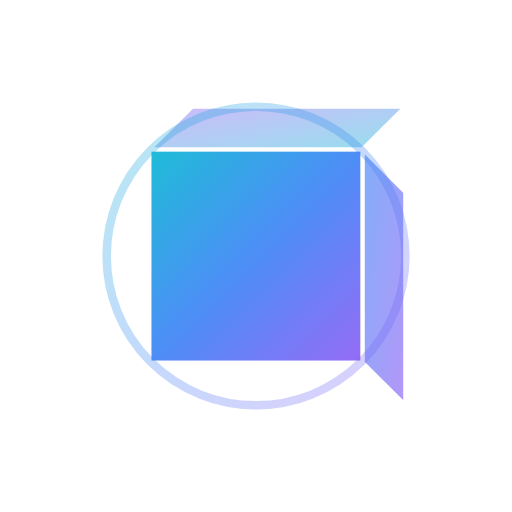
t = 0.00 s
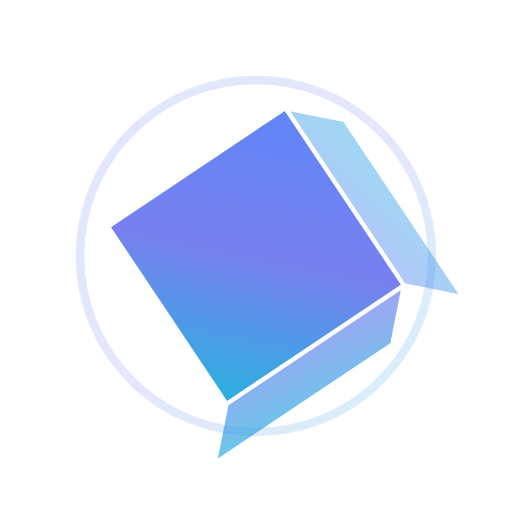
t = 1.25 s
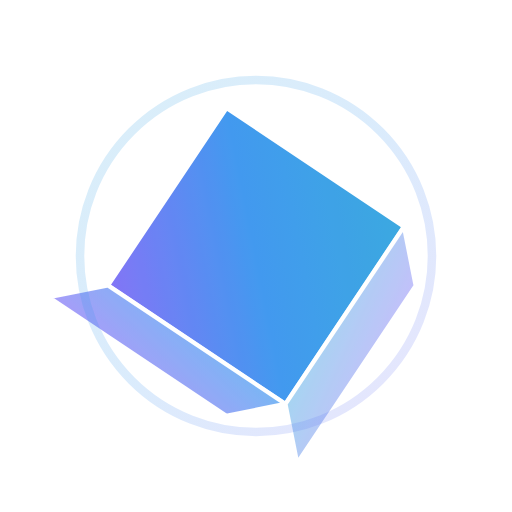
t = 2.75 s
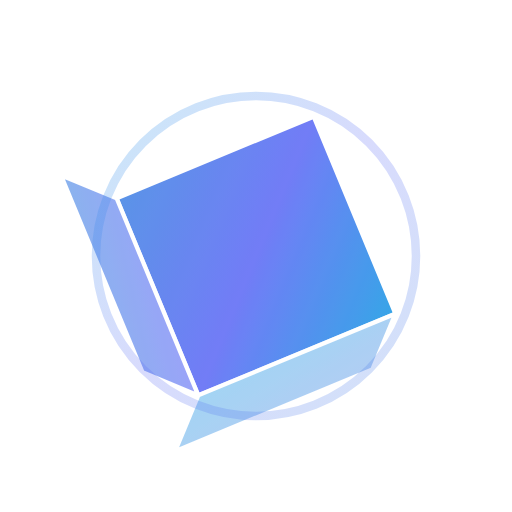
t = 3.50 s
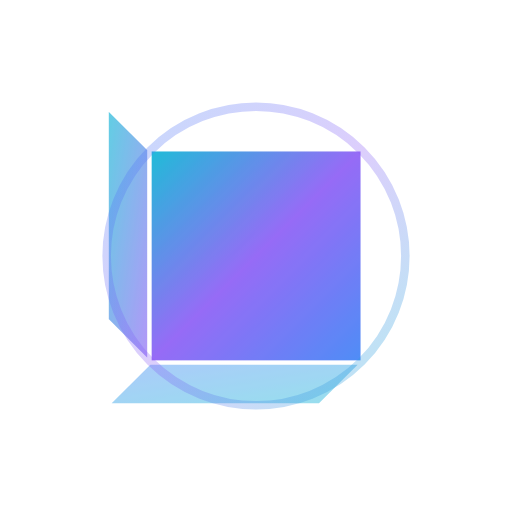
t = 4.00 s
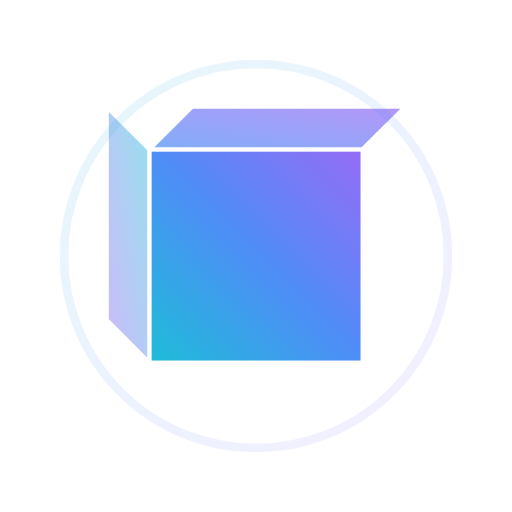
t = 6.00 s

The animated SVG that drew these frames (rendered in a browser with its animation timeline set to each time). Animation: 10 SMIL elements (animate=9,animateTransform=1); one cycle of 8.00 s, repeats indefinitely.

<svg width="120" height="120" viewBox="0 0 120 120" xmlns="http://www.w3.org/2000/svg">
  <defs>
    <linearGradient id="voxelGradient" x1="0%" y1="0%" x2="100%" y2="100%" gradientUnits="objectBoundingBox">
      <stop offset="0%" style="stop-color:#06b6d4;stop-opacity:1">
        <animate attributeName="stop-color" 
                 values="#06b6d4;#3b82f6;#8b5cf6;#06b6d4" 
                 dur="3s" 
                 repeatCount="indefinite"/>
      </stop>
      <stop offset="50%" style="stop-color:#3b82f6;stop-opacity:1">
        <animate attributeName="stop-color" 
                 values="#3b82f6;#8b5cf6;#06b6d4;#3b82f6" 
                 dur="3s" 
                 repeatCount="indefinite"/>
      </stop>
      <stop offset="100%" style="stop-color:#8b5cf6;stop-opacity:1">
        <animate attributeName="stop-color" 
                 values="#8b5cf6;#06b6d4;#3b82f6;#8b5cf6" 
                 dur="3s" 
                 repeatCount="indefinite"/>
      </stop>
    </linearGradient>
    
    <linearGradient id="voxelGradient2" x1="0%" y1="0%" x2="100%" y2="100%" gradientUnits="objectBoundingBox">
      <stop offset="0%" style="stop-color:#3b82f6;stop-opacity:0.8">
        <animate attributeName="stop-color" 
                 values="#3b82f6;#8b5cf6;#06b6d4;#3b82f6" 
                 dur="3s" 
                 repeatCount="indefinite"/>
      </stop>
      <stop offset="100%" style="stop-color:#8b5cf6;stop-opacity:0.8">
        <animate attributeName="stop-color" 
                 values="#8b5cf6;#06b6d4;#3b82f6;#8b5cf6" 
                 dur="3s" 
                 repeatCount="indefinite"/>
      </stop>
    </linearGradient>
    
    <linearGradient id="voxelGradient3" x1="0%" y1="0%" x2="100%" y2="100%" gradientUnits="objectBoundingBox">
      <stop offset="0%" style="stop-color:#8b5cf6;stop-opacity:0.6">
        <animate attributeName="stop-color" 
                 values="#8b5cf6;#06b6d4;#3b82f6;#8b5cf6" 
                 dur="3s" 
                 repeatCount="indefinite"/>
      </stop>
      <stop offset="100%" style="stop-color:#06b6d4;stop-opacity:0.6">
        <animate attributeName="stop-color" 
                 values="#06b6d4;#3b82f6;#8b5cf6;#06b6d4" 
                 dur="3s" 
                 repeatCount="indefinite"/>
      </stop>
    </linearGradient>
  </defs>
  
  <g transform="translate(60,60)">
    <g>
      <animateTransform
        attributeName="transform"
        type="rotate"
        values="0;360"
        dur="8s"
        repeatCount="indefinite"/>
      
      <!-- Front face -->
      <rect x="-25" y="-25" width="50" height="50" 
            fill="url(#voxelGradient)" 
            stroke="#fff" 
            stroke-width="1"
            opacity="0.9"/>
      
      <!-- Right face (3D effect) -->
      <polygon points="25,-25 35,-15 35,35 25,25" 
               fill="url(#voxelGradient2)" 
               stroke="#fff" 
               stroke-width="1"
               opacity="0.8"/>
      
      <!-- Top face (3D effect) -->
      <polygon points="-25,-25 -15,-35 35,-35 25,-25" 
               fill="url(#voxelGradient3)" 
               stroke="#fff" 
               stroke-width="1"
               opacity="0.7"/>
    </g>
    
    <!-- Subtle pulsing effect -->
    <circle cx="0" cy="0" r="40" fill="none" stroke="url(#voxelGradient)" stroke-width="2" opacity="0.3">
      <animate attributeName="r" values="35;45;35" dur="4s" repeatCount="indefinite"/>
      <animate attributeName="opacity" values="0.3;0.1;0.3" dur="4s" repeatCount="indefinite"/>
    </circle>
  </g>
</svg>